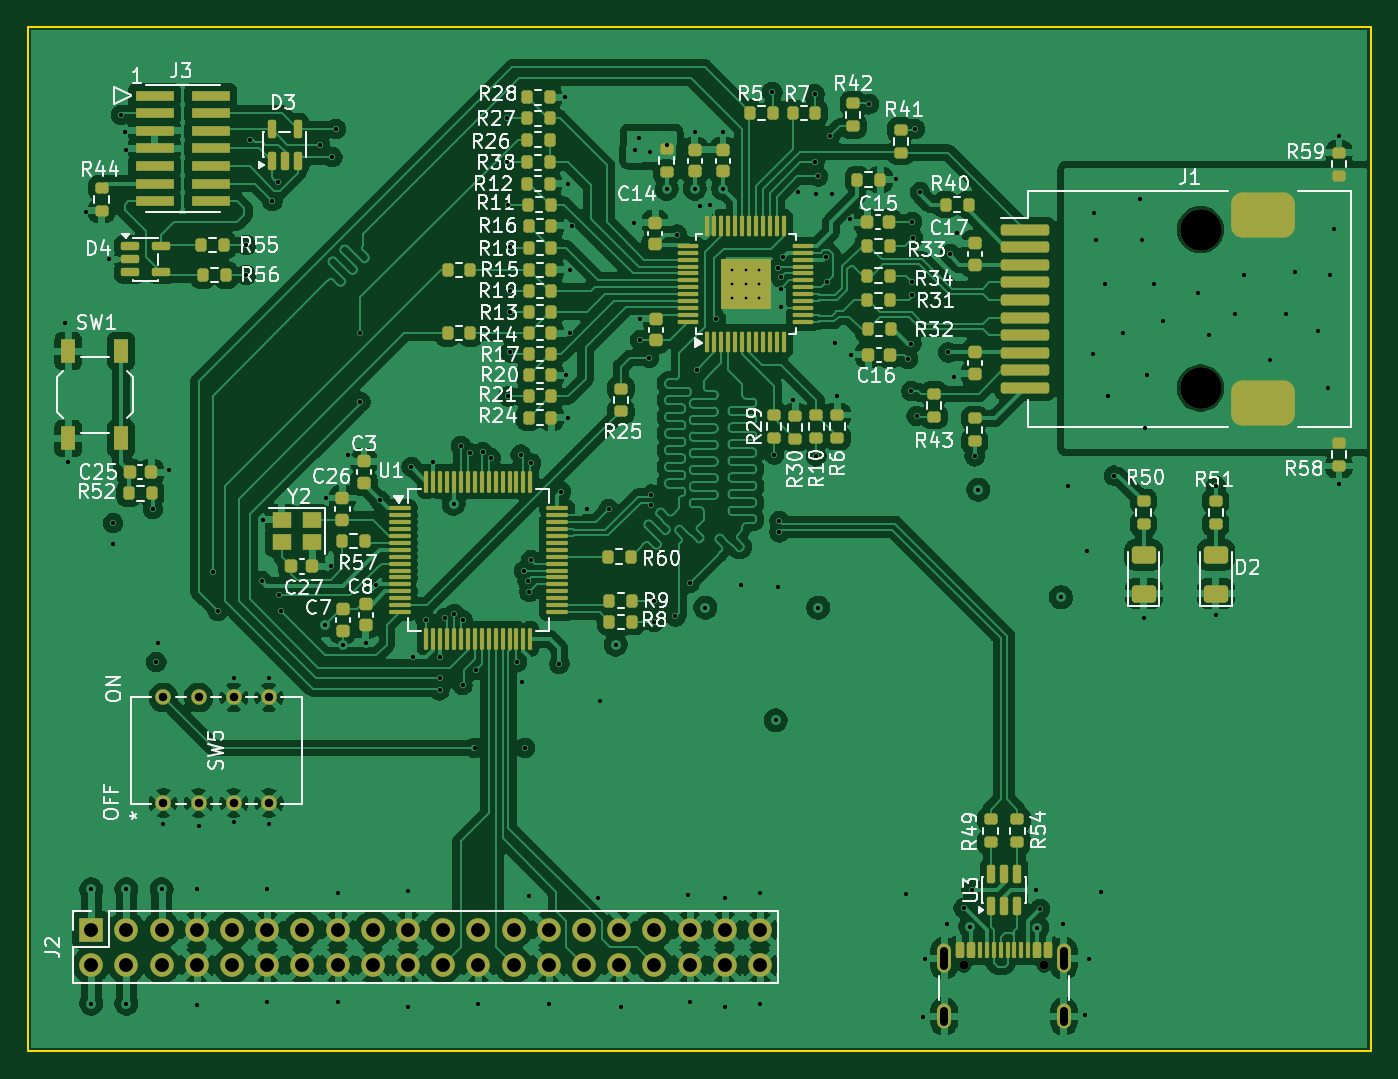
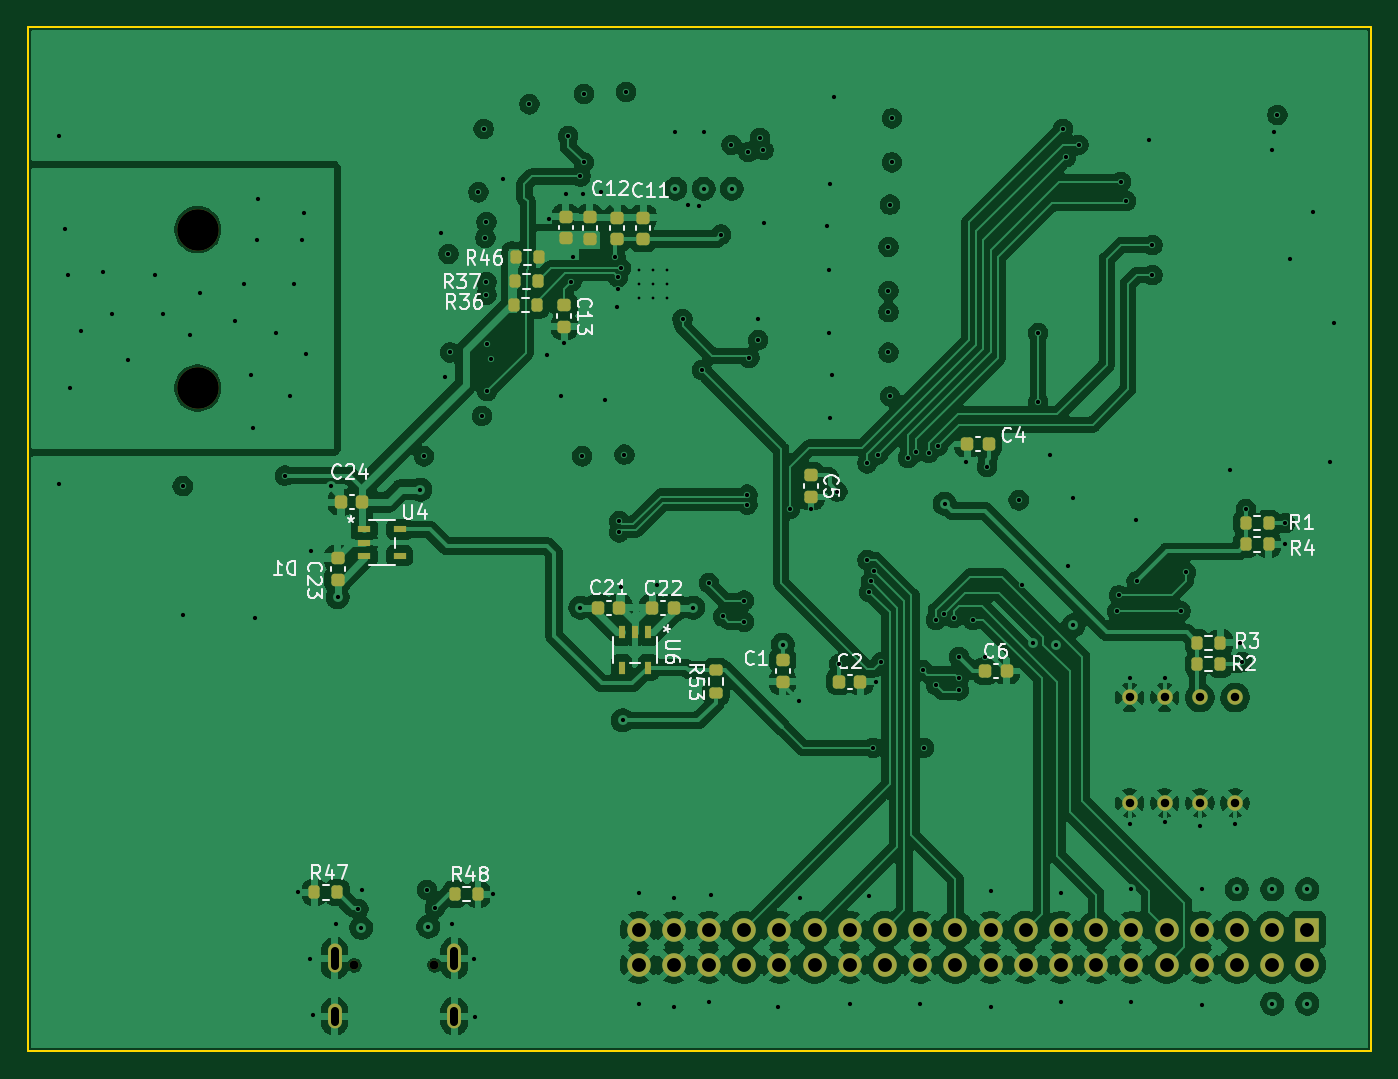
Circuit board: 11 layer files. Board 96.9 x 73.9 mm.
- bottom_copper: FatChudRuns-B_Cu.gbl (451238 bytes)
- bottom_mask: FatChudRuns-B_Mask.gbs (5121 bytes)
- paste: FatChudRuns-B_Paste.gbp (3455 bytes)
- bottom_silk: FatChudRuns-B_Silkscreen.gbo (44303 bytes)
- outline: FatChudRuns-Edge_Cuts.gm1 (654 bytes)
- top_copper: FatChudRuns-F_Cu.gtl (546029 bytes)
- top_mask: FatChudRuns-F_Mask.gts (13280 bytes)
- paste: FatChudRuns-F_Paste.gtp (12079 bytes)
- top_silk: FatChudRuns-F_Silkscreen.gto (135730 bytes)
- drill: FatChudRuns-NPTH.drl (462 bytes)
- drill: FatChudRuns-PTH.drl (5918 bytes)

=== bottom_copper: FatChudRuns-B_Cu.gbl (451238 bytes, source omitted) ===
=== bottom_mask: FatChudRuns-B_Mask.gbs ===
G04 #@! TF.GenerationSoftware,KiCad,Pcbnew,10.0.0*
G04 #@! TF.CreationDate,2026-04-03T01:28:08-07:00*
G04 #@! TF.ProjectId,FatChudRuns,46617443-6875-4645-9275-6e732e6b6963,1.0*
G04 #@! TF.SameCoordinates,Original*
G04 #@! TF.FileFunction,Soldermask,Bot*
G04 #@! TF.FilePolarity,Negative*
%FSLAX46Y46*%
G04 Gerber Fmt 4.6, Leading zero omitted, Abs format (unit mm)*
G04 Created by KiCad (PCBNEW 10.0.0) date 2026-04-03 01:28:08*
%MOMM*%
%LPD*%
G01*
G04 APERTURE LIST*
G04 Aperture macros list*
%AMRoundRect*
0 Rectangle with rounded corners*
0 $1 Rounding radius*
0 $2 $3 $4 $5 $6 $7 $8 $9 X,Y pos of 4 corners*
0 Add a 4 corners polygon primitive as box body*
4,1,4,$2,$3,$4,$5,$6,$7,$8,$9,$2,$3,0*
0 Add four circle primitives for the rounded corners*
1,1,$1+$1,$2,$3*
1,1,$1+$1,$4,$5*
1,1,$1+$1,$6,$7*
1,1,$1+$1,$8,$9*
0 Add four rect primitives between the rounded corners*
20,1,$1+$1,$2,$3,$4,$5,0*
20,1,$1+$1,$4,$5,$6,$7,0*
20,1,$1+$1,$6,$7,$8,$9,0*
20,1,$1+$1,$8,$9,$2,$3,0*%
G04 Aperture macros list end*
%ADD10C,0.650000*%
%ADD11O,1.000000X2.100000*%
%ADD12O,1.000000X1.800000*%
%ADD13C,1.117600*%
%ADD14C,3.000000*%
%ADD15R,1.700000X1.700000*%
%ADD16C,1.700000*%
%ADD17RoundRect,0.225000X0.250000X-0.225000X0.250000X0.225000X-0.250000X0.225000X-0.250000X-0.225000X0*%
%ADD18RoundRect,0.225000X0.225000X0.250000X-0.225000X0.250000X-0.225000X-0.250000X0.225000X-0.250000X0*%
%ADD19RoundRect,0.200000X0.200000X0.275000X-0.200000X0.275000X-0.200000X-0.275000X0.200000X-0.275000X0*%
%ADD20RoundRect,0.200000X-0.200000X-0.275000X0.200000X-0.275000X0.200000X0.275000X-0.200000X0.275000X0*%
%ADD21R,0.952500X0.508000*%
%ADD22R,0.508000X0.952500*%
%ADD23RoundRect,0.225000X-0.250000X0.225000X-0.250000X-0.225000X0.250000X-0.225000X0.250000X0.225000X0*%
%ADD24RoundRect,0.225000X-0.225000X-0.250000X0.225000X-0.250000X0.225000X0.250000X-0.225000X0.250000X0*%
%ADD25RoundRect,0.200000X0.275000X-0.200000X0.275000X0.200000X-0.275000X0.200000X-0.275000X-0.200000X0*%
G04 APERTURE END LIST*
D10*
X221352616Y-161696000D03*
X227132616Y-161696000D03*
D11*
X219922616Y-161196000D03*
D12*
X219922616Y-165376000D03*
D11*
X228562616Y-161196000D03*
D12*
X228562616Y-165376000D03*
D13*
X163576000Y-149987000D03*
X166116000Y-149987000D03*
X168656000Y-149987000D03*
X171196000Y-149987000D03*
X171196000Y-142367000D03*
X168656000Y-142367000D03*
X166116000Y-142367000D03*
X163576000Y-142367000D03*
D14*
X238426000Y-108610400D03*
X238426000Y-120040400D03*
D15*
X158369000Y-159131000D03*
D16*
X158369000Y-161671000D03*
X160909000Y-159131000D03*
X160909000Y-161671000D03*
X163449000Y-159131000D03*
X163449000Y-161671000D03*
X165989000Y-159131000D03*
X165989000Y-161671000D03*
X168529000Y-159131000D03*
X168529000Y-161671000D03*
X171069000Y-159131000D03*
X171069000Y-161671000D03*
X173609000Y-159131000D03*
X173609000Y-161671000D03*
X176149000Y-159131000D03*
X176149000Y-161671000D03*
X178689000Y-159131000D03*
X178689000Y-161671000D03*
X181229000Y-159131000D03*
X181229000Y-161671000D03*
X183769000Y-159131000D03*
X183769000Y-161671000D03*
X186309000Y-159131000D03*
X186309000Y-161671000D03*
X188849000Y-159131000D03*
X188849000Y-161671000D03*
X191389000Y-159131000D03*
X191389000Y-161671000D03*
X193929000Y-159131000D03*
X193929000Y-161671000D03*
X196469000Y-159131000D03*
X196469000Y-161671000D03*
X199009000Y-159131000D03*
X199009000Y-161671000D03*
X201549000Y-159131000D03*
X201549000Y-161671000D03*
X204089000Y-159131000D03*
X204089000Y-161671000D03*
X206629000Y-159131000D03*
X206629000Y-161671000D03*
D17*
X211886800Y-109233000D03*
X211886800Y-107683000D03*
D18*
X209563000Y-135890000D03*
X208013000Y-135890000D03*
D19*
X166306000Y-138430000D03*
X164656000Y-138430000D03*
D17*
X228346000Y-133871000D03*
X228346000Y-132321000D03*
D20*
X228370616Y-156427000D03*
X230020616Y-156427000D03*
D19*
X215455000Y-110617000D03*
X213805000Y-110617000D03*
D21*
X226421950Y-130241040D03*
X226421950Y-131191000D03*
X226421950Y-132140960D03*
X223869250Y-132140960D03*
X223869250Y-130241040D03*
D20*
X213881200Y-112344200D03*
X215531200Y-112344200D03*
X161163000Y-129794000D03*
X162813000Y-129794000D03*
D22*
X205933040Y-137661650D03*
X206883000Y-137661650D03*
X207832960Y-137661650D03*
X207832960Y-140214350D03*
X205933040Y-140214350D03*
D23*
X211988400Y-114071400D03*
X211988400Y-115621400D03*
D18*
X181623000Y-140462000D03*
X180073000Y-140462000D03*
D17*
X210159600Y-109283800D03*
X210159600Y-107733800D03*
X206298800Y-109296200D03*
X206298800Y-107746200D03*
D24*
X226555000Y-128270000D03*
X228105000Y-128270000D03*
D23*
X196215000Y-139687000D03*
X196215000Y-141237000D03*
D20*
X164656000Y-139954000D03*
X166306000Y-139954000D03*
D24*
X204076000Y-135890000D03*
X205626000Y-135890000D03*
D23*
X194183000Y-126352000D03*
X194183000Y-127902000D03*
D24*
X181343000Y-124079000D03*
X182893000Y-124079000D03*
D19*
X219860616Y-156554000D03*
X218210616Y-156554000D03*
D25*
X201041000Y-142049000D03*
X201041000Y-140399000D03*
D17*
X208178400Y-109296800D03*
X208178400Y-107746800D03*
D18*
X192164000Y-141224000D03*
X190614000Y-141224000D03*
D20*
X213957400Y-114046000D03*
X215607400Y-114046000D03*
D19*
X162813000Y-131318000D03*
X161163000Y-131318000D03*
M02*

=== paste: FatChudRuns-B_Paste.gbp (3455 bytes, source withheld) ===
=== bottom_silk: FatChudRuns-B_Silkscreen.gbo (44303 bytes, source omitted) ===
=== outline: FatChudRuns-Edge_Cuts.gm1 ===
G04 #@! TF.GenerationSoftware,KiCad,Pcbnew,10.0.0*
G04 #@! TF.CreationDate,2026-04-03T01:28:08-07:00*
G04 #@! TF.ProjectId,FatChudRuns,46617443-6875-4645-9275-6e732e6b6963,1.0*
G04 #@! TF.SameCoordinates,Original*
G04 #@! TF.FileFunction,Profile,NP*
%FSLAX46Y46*%
G04 Gerber Fmt 4.6, Leading zero omitted, Abs format (unit mm)*
G04 Created by KiCad (PCBNEW 10.0.0) date 2026-04-03 01:28:08*
%MOMM*%
%LPD*%
G01*
G04 APERTURE LIST*
G04 #@! TA.AperFunction,Profile*
%ADD10C,0.152400*%
G04 #@! TD*
G04 APERTURE END LIST*
D10*
X153797000Y-93980000D02*
X250698000Y-93980000D01*
X250698000Y-167894000D01*
X153797000Y-167894000D01*
X153797000Y-93980000D01*
M02*

=== top_copper: FatChudRuns-F_Cu.gtl (546029 bytes, source omitted) ===
=== top_mask: FatChudRuns-F_Mask.gts (13280 bytes, source omitted) ===
=== paste: FatChudRuns-F_Paste.gtp (12079 bytes, source omitted) ===
=== top_silk: FatChudRuns-F_Silkscreen.gto (135730 bytes, source omitted) ===
=== drill: FatChudRuns-NPTH.drl ===
M48
; DRILL file KiCad 10.0.0 date 2026-04-03T01:28:24
; FORMAT={-:-/ absolute / metric / decimal}
; #@! TF.CreationDate,2026-04-03T01:28:24-07:00
; #@! TF.GenerationSoftware,Kicad,Pcbnew,10.0.0
; #@! TF.FileFunction,NonPlated,1,4,NPTH
FMAT,2
METRIC
; #@! TA.AperFunction,NonPlated,NPTH,ComponentDrill
T1C0.650
; #@! TA.AperFunction,NonPlated,NPTH,ComponentDrill
T2C3.000
%
G90
G05
T1
X221.353Y-161.696
X227.133Y-161.696
T2
X238.426Y-108.61
X238.426Y-120.04
M30

=== drill: FatChudRuns-PTH.drl ===
M48
; DRILL file KiCad 10.0.0 date 2026-04-03T01:28:24
; FORMAT={-:-/ absolute / metric / decimal}
; #@! TF.CreationDate,2026-04-03T01:28:24-07:00
; #@! TF.GenerationSoftware,Kicad,Pcbnew,10.0.0
; #@! TF.FileFunction,Plated,1,4,PTH
FMAT,2
METRIC
; #@! TA.AperFunction,Plated,PTH,ComponentDrill
T1C0.200
; #@! TA.AperFunction,Plated,PTH,ViaDrill
T2C0.300
; #@! TA.AperFunction,Plated,PTH,ViaDrill
T3C0.305
; #@! TA.AperFunction,Plated,PTH,ComponentDrill
T4C0.600
; #@! TA.AperFunction,Plated,PTH,ComponentDrill
T5C0.610
; #@! TA.AperFunction,Plated,PTH,ComponentDrill
T6C1.000
%
G90
G05
T1
X204.588Y-111.522
X204.588Y-112.522
X204.588Y-113.522
X205.588Y-111.522
X205.588Y-112.522
X205.588Y-113.522
X206.588Y-111.522
X206.588Y-112.522
X206.588Y-113.522
T2
X199.898Y-105.664
X201.93Y-101.6
X201.93Y-105.664
X203.962Y-101.6
X203.962Y-105.664
T3
X156.464Y-115.316
X156.718Y-125.349
X157.988Y-107.315
X158.369Y-156.21
X158.369Y-164.465
X159.639Y-110.744
X159.956Y-129.794
X159.956Y-131.318
X160.528Y-100.33
X160.782Y-101.6
X160.909Y-102.87
X160.909Y-156.21
X160.909Y-164.465
X162.814Y-128.778
X163.068Y-139.827
X163.195Y-138.43
X163.449Y-156.21
X163.576Y-151.511
X163.957Y-125.984
X165.989Y-156.21
X165.989Y-164.592
X166.116Y-151.638
X167.132Y-133.35
X167.513Y-136.144
X168.656Y-140.97
X168.656Y-151.384
X169.545Y-109.728
X169.545Y-111.887
X169.799Y-102.108
X170.688Y-133.985
X170.739Y-129.565
X171.069Y-156.21
X171.069Y-164.338
X171.196Y-140.97
X171.196Y-151.511
X171.45Y-106.553
X171.831Y-105.156
X171.958Y-135.001
X172.085Y-136.144
X174.879Y-102.489
X175.26Y-137.16
X175.311Y-127.965
X175.641Y-132.867
X175.768Y-103.378
X176.022Y-101.346
X176.149Y-156.464
X176.149Y-164.338
X176.53Y-138.557
X176.911Y-124.841
X177.8Y-116.078
X177.8Y-121.031
X178.181Y-138.43
X178.943Y-134.239
X179.197Y-128.143
X181.229Y-156.337
X181.229Y-164.719
X181.483Y-125.73
X181.61Y-139.446
X182.499Y-136.779
X183.007Y-125.349
X183.515Y-139.446
X183.515Y-140.97
X183.515Y-141.859
X183.896Y-136.652
X184.531Y-128.397
X184.577Y-136.337
X185.039Y-124.206
X185.166Y-136.779
X185.166Y-141.478
X185.674Y-124.714
X186.03Y-145.999
X186.118Y-140.398
X186.309Y-164.465
X186.609Y-124.653
X187.198Y-125.095
X188.341Y-100.584
X188.341Y-103.759
X188.468Y-106.807
X188.468Y-120.65
X188.595Y-109.855
X188.595Y-113.03
X188.595Y-114.554
X188.595Y-117.475
X189.103Y-139.827
X189.357Y-124.841
X189.484Y-141.224
X189.611Y-133.223
X189.687Y-145.999
X189.865Y-133.985
X189.992Y-134.747
X189.992Y-156.718
X190.119Y-125.476
X190.119Y-132.461
X191.389Y-164.465
X192.151Y-139.954
X192.278Y-127.508
X192.532Y-99.06
X192.659Y-119.126
X192.786Y-105.283
X192.786Y-122.174
X192.913Y-111.506
X192.913Y-116.078
X193.04Y-108.331
X194.183Y-128.778
X194.945Y-156.845
X195.072Y-142.621
X195.707Y-128.778
X196.215Y-138.557
X196.596Y-164.719
X197.561Y-108.102
X197.612Y-102.87
X197.866Y-101.981
X197.993Y-115.062
X197.993Y-116.586
X198.628Y-117.856
X198.704Y-102.997
X198.78Y-127.737
X198.78Y-128.448
X199.009Y-135.382
X199.009Y-136.906
X199.923Y-102.489
X200.533Y-136.525
X200.66Y-108.966
X201.422Y-156.591
X201.549Y-134.112
X201.549Y-164.338
X202.057Y-118.745
X202.286Y-106.909
X202.692Y-135.89
X203.048Y-106.832
X203.454Y-115.062
X204.089Y-156.845
X204.089Y-164.719
X205.283Y-134.29
X206.629Y-156.464
X206.629Y-164.465
X207.518Y-98.679
X207.645Y-124.841
X207.772Y-144.018
X207.899Y-134.366
X207.915Y-111.403
X208.026Y-129.642
X208.026Y-130.454
X208.128Y-112.065
X208.128Y-112.878
X208.178Y-114.198
X208.305Y-110.617
X209.042Y-120.879
X209.347Y-105.918
X210.566Y-98.806
X210.566Y-103.759
X210.668Y-106.045
X210.693Y-124.968
X210.82Y-104.775
X210.82Y-135.89
X211.379Y-110.592
X211.468Y-112.357
X211.709Y-101.854
X211.861Y-106.07
X212.014Y-116.789
X212.217Y-120.65
X213.106Y-107.823
X213.233Y-117.627
X214.503Y-99.568
X216.433Y-104.978
X217.131Y-156.554
X217.297Y-117.932
X217.551Y-116.84
X217.551Y-120.269
X217.602Y-108.052
X217.602Y-112.37
X217.602Y-113.309
X217.678Y-109.195
X217.805Y-101.346
X217.932Y-122.047
X218.186Y-105.918
X218.401Y-165.444
X218.528Y-161.253
X220.091Y-158.75
X220.218Y-117.475
X220.345Y-110.363
X220.599Y-119.253
X220.853Y-108.839
X221.322Y-157.57
X221.804Y-158.911
X221.904Y-156.261
X222.123Y-124.968
X222.377Y-127.381
X226.582Y-156.261
X226.643Y-158.999
X226.846Y-157.633
X228.346Y-135.128
X228.473Y-158.75
X228.854Y-127.127
X230.085Y-165.317
X230.251Y-131.826
X230.339Y-161.253
X230.632Y-117.602
X230.759Y-107.442
X230.886Y-109.347
X231.228Y-156.427
X231.521Y-112.522
X231.775Y-120.65
X232.156Y-126.365
X232.791Y-116.078
X234.061Y-106.426
X234.188Y-109.347
X234.315Y-136.652
X234.442Y-122.936
X234.569Y-119.126
X235.077Y-112.522
X235.712Y-115.189
X238.252Y-113.157
X239.014Y-116.205
X239.522Y-127.127
X239.522Y-136.398
X240.919Y-114.681
X241.554Y-111.887
X243.459Y-117.983
X244.602Y-114.681
X245.237Y-111.633
X246.888Y-115.951
X247.65Y-120.015
X247.777Y-111.887
X248.031Y-108.585
X248.412Y-101.854
X248.412Y-127.0
T5
X163.576Y-142.367
X163.576Y-149.987
X166.116Y-142.367
X166.116Y-149.987
X168.656Y-142.367
X168.656Y-149.987
X171.196Y-142.367
X171.196Y-149.987
T6
X158.369Y-159.131
X158.369Y-161.671
X160.909Y-159.131
X160.909Y-161.671
X163.449Y-159.131
X163.449Y-161.671
X165.989Y-159.131
X165.989Y-161.671
X168.529Y-159.131
X168.529Y-161.671
X171.069Y-159.131
X171.069Y-161.671
X173.609Y-159.131
X173.609Y-161.671
X176.149Y-159.131
X176.149Y-161.671
X178.689Y-159.131
X178.689Y-161.671
X181.229Y-159.131
X181.229Y-161.671
X183.769Y-159.131
X183.769Y-161.671
X186.309Y-159.131
X186.309Y-161.671
X188.849Y-159.131
X188.849Y-161.671
X191.389Y-159.131
X191.389Y-161.671
X193.929Y-159.131
X193.929Y-161.671
X196.469Y-159.131
X196.469Y-161.671
X199.009Y-159.131
X199.009Y-161.671
X201.549Y-159.131
X201.549Y-161.671
X204.089Y-159.131
X204.089Y-161.671
X206.629Y-159.131
X206.629Y-161.671
T4
X219.923Y-160.646G85X219.923Y-161.746
G05
X219.923Y-164.976G85X219.923Y-165.776
G05
X228.563Y-160.646G85X228.563Y-161.746
G05
X228.563Y-164.976G85X228.563Y-165.776
G05
M30
